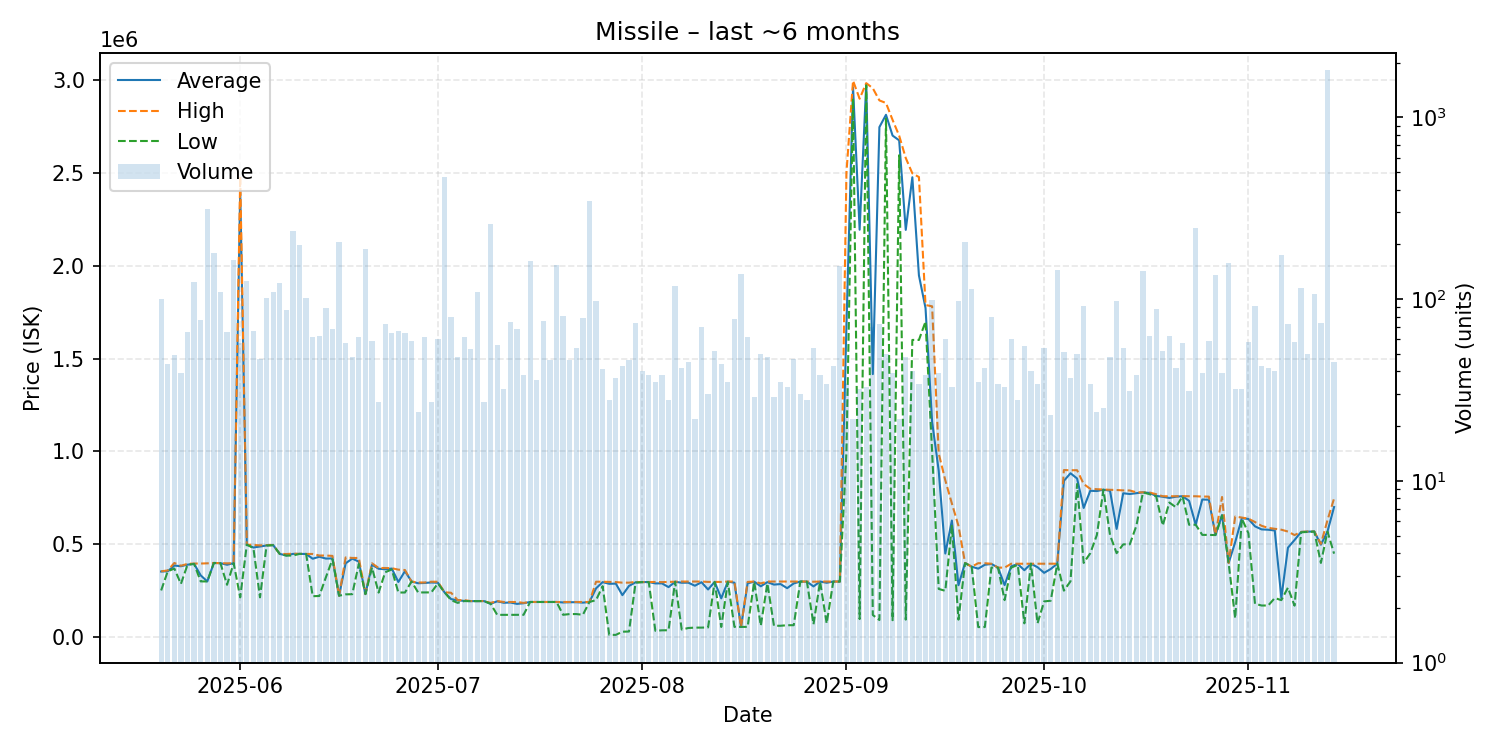

The table this chart was drawn from, first rows:
date, average, highest, lowest, order_count, volume
2025-05-20, 353875, 355000, 252100, 49, 100
2025-05-21, 355211, 359800, 355000, 32, 44
2025-05-22, 386159, 399900, 369900, 39, 49
2025-05-23, 382444, 385000, 287400, 34, 39
2025-05-24, 390758, 395000, 390000, 50, 66
2025-05-25, 395000, 396900, 395000, 57, 124
2025-05-26, 333252, 396900, 300800, 41, 77
2025-05-27, 300700, 398000, 300500, 88, 311
2025-05-28, 399900, 399900, 399900, 102, 179
2025-05-29, 398700, 398800, 398700, 70, 110
2025-05-30, 390330, 398000, 282550, 59, 66
2025-05-31, 399000, 399000, 399000, 65, 163
2025-06-01, 2402072, 2479000, 215050, 57, 57
2025-06-02, 498800, 498800, 498800, 66, 126
2025-06-03, 483064, 496700, 480000, 66, 67
2025-06-04, 488634, 494700, 215000, 41, 47
2025-06-05, 494000, 495900, 494000, 53, 101
2025-06-06, 495900, 495900, 495900, 64, 109
2025-06-07, 448600, 449000, 448600, 66, 122
2025-06-08, 440491, 448000, 439500, 82, 87
2025-06-09, 448800, 449900, 440000, 49, 237
2025-06-10, 448800, 448800, 448800, 53, 199
2025-06-11, 448400, 448400, 448400, 44, 101
2025-06-12, 422706, 448400, 221200, 34, 62
2025-06-13, 433376, 440000, 222200, 45, 63
2025-06-14, 423642, 439900, 322800, 38, 89
2025-06-15, 424313, 438000, 420000, 42, 68
2025-06-16, 223800, 223800, 223800, 38, 207
2025-06-17, 398007, 429800, 231000, 42, 57
2025-06-18, 423217, 427000, 231900, 45, 48
2025-06-19, 407121, 426800, 395000, 61, 62
2025-06-20, 232400, 232400, 232400, 51, 188
2025-06-21, 390651, 398000, 375000, 48, 59
2025-06-22, 368748, 373000, 240500, 26, 27
2025-06-23, 365927, 372900, 350000, 46, 73
2025-06-24, 369871, 371800, 365000, 52, 65
2025-06-25, 297627, 363900, 240900, 35, 67
2025-06-26, 355972, 362000, 241000, 35, 65
2025-06-27, 300000, 300000, 300000, 31, 59
2025-06-28, 290854, 294900, 241300, 24, 24
2025-06-29, 292382, 294900, 241400, 44, 62
2025-06-30, 294974, 299000, 241500, 23, 27
2025-07-01, 293482, 298900, 290000, 33, 60
2025-07-02, 242100, 242100, 242100, 38, 470
2025-07-03, 205452, 239700, 200000, 36, 80
2025-07-04, 199315, 199900, 185200, 40, 48
2025-07-05, 195660, 199900, 194900, 28, 62
2025-07-06, 194613, 194900, 194500, 42, 53
2025-07-07, 194800, 194800, 194800, 44, 109
2025-07-08, 194900, 194900, 194900, 24, 27
2025-07-09, 180400, 185100, 180400, 43, 259
2025-07-10, 193577, 194900, 120800, 36, 56
2025-07-11, 185688, 190000, 121000, 27, 32
2025-07-12, 187228, 190000, 120800, 32, 75
2025-07-13, 179776, 190000, 120800, 42, 68
2025-07-14, 183316, 185000, 121000, 33, 38
2025-07-15, 190000, 190000, 190000, 34, 162
2025-07-16, 190000, 190000, 190000, 28, 36
2025-07-17, 190000, 190000, 190000, 20, 76
2025-07-18, 189978, 190000, 189900, 35, 46
... 119 more rows
